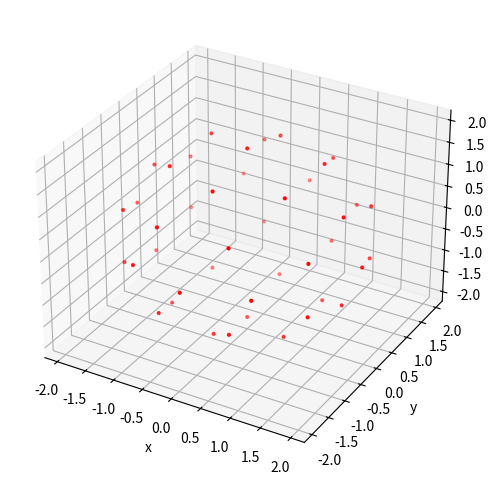

This figure's Python source:
# -*- coding: utf-8 -*-
"""
Created on Wed Aug 12 11:46:39 2020

[redacted]
"""
# ---------------------------------------------------------
# INITIAL SETUP

import math
import matplotlib as mpl
import matplotlib.pyplot as plt
import numpy as np

phi = (1+math.sqrt(5))/2

plt.rcParams['figure.figsize'] = (6,6)
plt.rcParams['figure.dpi'] = 150

from mpl_toolkits.mplot3d import Axes3D

# Initial coordinates 

coordinates = [(0, 1, phi), (0, -1, phi), (0, 1, -phi), (0, -1, -phi),
                (1, phi, 0), (-1, phi, 0), (1, -phi, 0), (-1, -phi, 0),
                (phi, 0, 1), (-phi, 0, 1), (phi, 0, -1), (-phi, 0, -1)]
subdivision = 0

# Formatting coordinates for 3D axes in Python

x, y, z = [], [], []

for coord in coordinates:
    x.append(coord[0])
    y.append(coord[1])
    z.append(coord[2])
    
# Adjacent vertices

def theta(v1,v2):
    """
    Parameters
    ----------
    v1 : Tuple
        Vertex coordinates.
    v2 : Tuple
        Vertex coordinates.

    Returns
    -------
    theta : Float
        Angle between two vertices.
    """
    T = (v1[0]-v2[0], v1[1]-v2[1], v1[2]-v2[2])
    lenv1 = math.sqrt(v1[0]**2+v1[1]**2+v1[2]**2)
    lenv2 = math.sqrt(v2[0]**2+v2[1]**2+v2[2]**2)
    lenT = math.sqrt(T[0]**2+T[1]**2+T[2]**2)
    theta = abs(math.acos((lenv1**2+lenv2**2-lenT**2)/(2*lenv1*lenv2)))
    return theta

# two adjacent vertices (pre-determined) - their angles will serve as the comparison to determine adjacent pairs
p = (0,1,phi)
q = (phi,0,1)
a = math.degrees(theta(p, q))

adjac = {}

for v1 in coordinates:
    adjac[v1] = []
    for v2 in coordinates:
        b = math.degrees(theta(v1,v2))
        if b == a:
            adjac[v1].append(v2)

# ---------------------------------------------------------    
# SUBDIVISION

def Midpoint(v1, v2):
        """
        Parameters
        ----------
        v1 : Tuple
            Coordinates of vertex.
        v2 : Tuple
            Coordinates of vertex.
    
        Returns
        -------
        M : Tuple
            Coordinates of midpoint.
        """
        M = ((v1[0]+v2[0])/2, (v1[1]+v2[1])/2, (v1[2]+v2[2])/2)
        return M

def projectVertex(r, v):
        """
        Parameters
        ----------
        r : Float
            Radius of circumscribed sphere to project vertices on.
        v : Tuple
            Vertex coordinates (x, y, z).
    
        Returns
        -------
        Tuple containing projected vertex coordinates (x, y, z).
        """
        
        k = round(r/math.sqrt(v[0]**2+v[1]**2+v[2]**2),1)
        p = (k*v[0], k*v[1], k*v[2])
        
        return p

def subdivide(adjac):
    '''
    Parameters
    ----------
    adjac : dictionary
            Based off of graph, keys contain vertex numbers, 
            value contains list of adjacent vertices

    Returns
    -------
    None, displays vertices on a 3d plot
    '''
    # Displaying 3D axes
    
    fig = plt.figure()
    ax = fig.add_subplot(111, projection = '3d')
    ax.scatter(x,y,z,s=4,c='r')
    
    # Finding midpoints
    
    midpoints = []
    
    adjacmid = {}
    for v1 in adjac.keys():
        for v2 in adjac[v1]:
            M = Midpoint(v1, v2)
            if M not in midpoints:
                midpoints.append(M)
                # add the points that are adjacent to the new point to a list
                adjacmid[M] = [v1, v2]
                # also add the midpoints between k, coord, and the only two points
                # that are adjacent to both k and coord
                twopts = []
                for i in adjac[v1]:
                    if i in adjac[v2]:
                        twopts.append(i)
                        
                A = Midpoint(v1, twopts[0])
                adjacmid[M].append(A)
                B = Midpoint(v1, twopts[1])
                adjacmid[M].append(B)
                C = Midpoint(v2, twopts[0])
                adjacmid[M].append(C)
                D = Midpoint(v2, twopts[1])
                adjacmid[M].append(D)
    
    # Project each midpoint to sphere and add to list of coordinates
    
    # (radius of circumscibed sphere)
    theta = 2*np.pi/5
    r = 2*(np.sin(theta))
    
    for v in midpoints:
        p = projectVertex(r, v)
        x.append(p[0])
        y.append(p[1])
        z.append(p[2])
        coordinates.append(p)
        
        # Project A B C D before adding to adjac[p] (first two points are already projected)
        adjacmid2 = adjacmid[v][:2]
        for i in adjacmid[v][2:]:
            a = projectVertex(r, i)
            adjacmid2.append(a)
        adjac[p] = adjacmid2
        
        adjac[adjacmid2[0]].remove(adjacmid2[1])
        adjac[adjacmid2[0]].append(p)
        
        adjac[adjacmid2[1]].remove(adjacmid2[0])
        adjac[adjacmid2[1]].append(p)
    
    midX = []
    midY = []
    midZ = []
    
    for v in midpoints:
        p = projectVertex(r, v)
        midX.append(p[0])
        midY.append(p[1])
        midZ.append(p[2])
    
    ax.scatter(midX,midY,midZ,s=4,c='r')
    ax.set_xlabel('x')
    ax.set_ylabel('y')
    ax.set_zlabel('z')

subdivide(adjac)
# # ---------------------------------------------------------